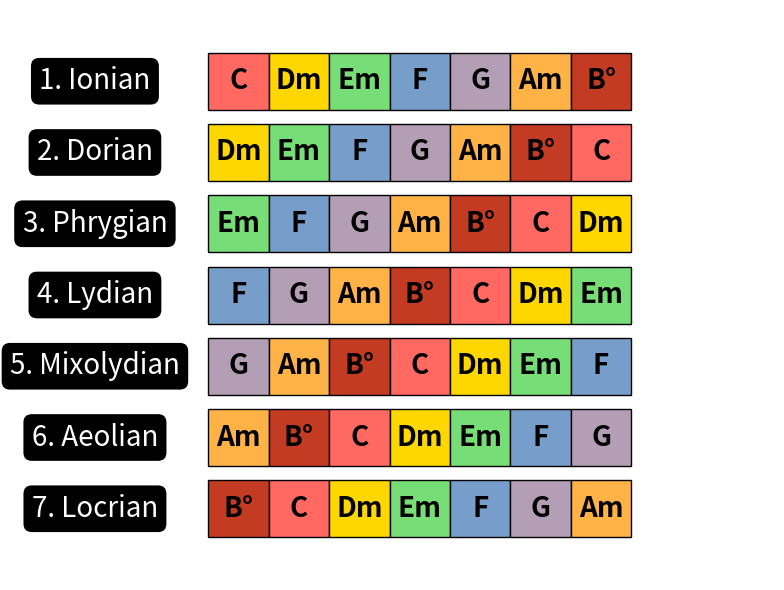

Generate this figure with matplotlib:
import matplotlib.pyplot as plt
import matplotlib.patches as patches

# Data for modes
modes = [
    {"name": "Ionian", "notes": "C Dm Em F G Am B\u00B0"},
    {"name": "Dorian", "notes": "Dm Em F G Am B\u00B0 C"},
    {"name": "Phrygian", "notes": "Em F G Am B\u00B0 C Dm"},
    {"name": "Lydian", "notes": "F G Am B\u00B0 C Dm Em"},
    {"name": "Mixolydian", "notes": "G Am B\u00B0 C Dm Em F"},
    {"name": "Aeolian", "notes": "Am B\u00B0 C Dm Em F G"},
    {"name": "Locrian", "notes": "B\u00B0 C Dm Em F G Am"},
]

# Base colors for notes
base_colors = ["#FF6961", "#FFD700", "#77DD77", "#779ECB", "#B39EB5", "#FFB347", "#C23B22"]

# Create the figure
fig, ax = plt.subplots(figsize=(8, 6))

# Set transparent background
fig.patch.set_alpha(0)  # Make figure background transparent
ax.patch.set_alpha(0)   # Make axis background transparent

# Dimensions
x_start = 0
y_start = 7
box_width = 0.8
box_height = 0.8

# Draw modes and notes
for i, mode in enumerate(modes):
    # Rotate colors for this mode
    mode_colors = base_colors[i:] + base_colors[:i]

    # Draw mode label
    ax.text(
        x_start - 1.5,
        y_start - i,
        f"{i + 1}. {mode['name']}",
        va="center",
        ha="center",
        fontsize=20,
        bbox=dict(facecolor="black", edgecolor="none", boxstyle="round,pad=0.3"),
        color="white",
    )
    
    # Draw notes
    notes = mode["notes"].split()
    for j, note in enumerate(notes):
        rect = patches.Rectangle(
            (x_start + j * box_width, y_start - i - box_height / 2),
            box_width,
            box_height,
            linewidth=1,
            edgecolor="black",
            facecolor=mode_colors[j % len(mode_colors)],
        )
        ax.add_patch(rect)
        ax.text(
            x_start + j * box_width + box_width / 2,
            y_start - i,
            note,
            va="center",
            ha="center",
            fontsize=20,
            color="black",
            weight="bold",
        )

# Adjust the plot
ax.set_xlim(-2, 7.5)
ax.set_ylim(0, 8)
ax.axis("off")  # Turn off the axes

# Save the image with a transparent background
plt.tight_layout()
plt.savefig("modes_diagram_transparent.png", dpi=300, transparent=True, bbox_inches="tight", pad_inches=0)
plt.show()
